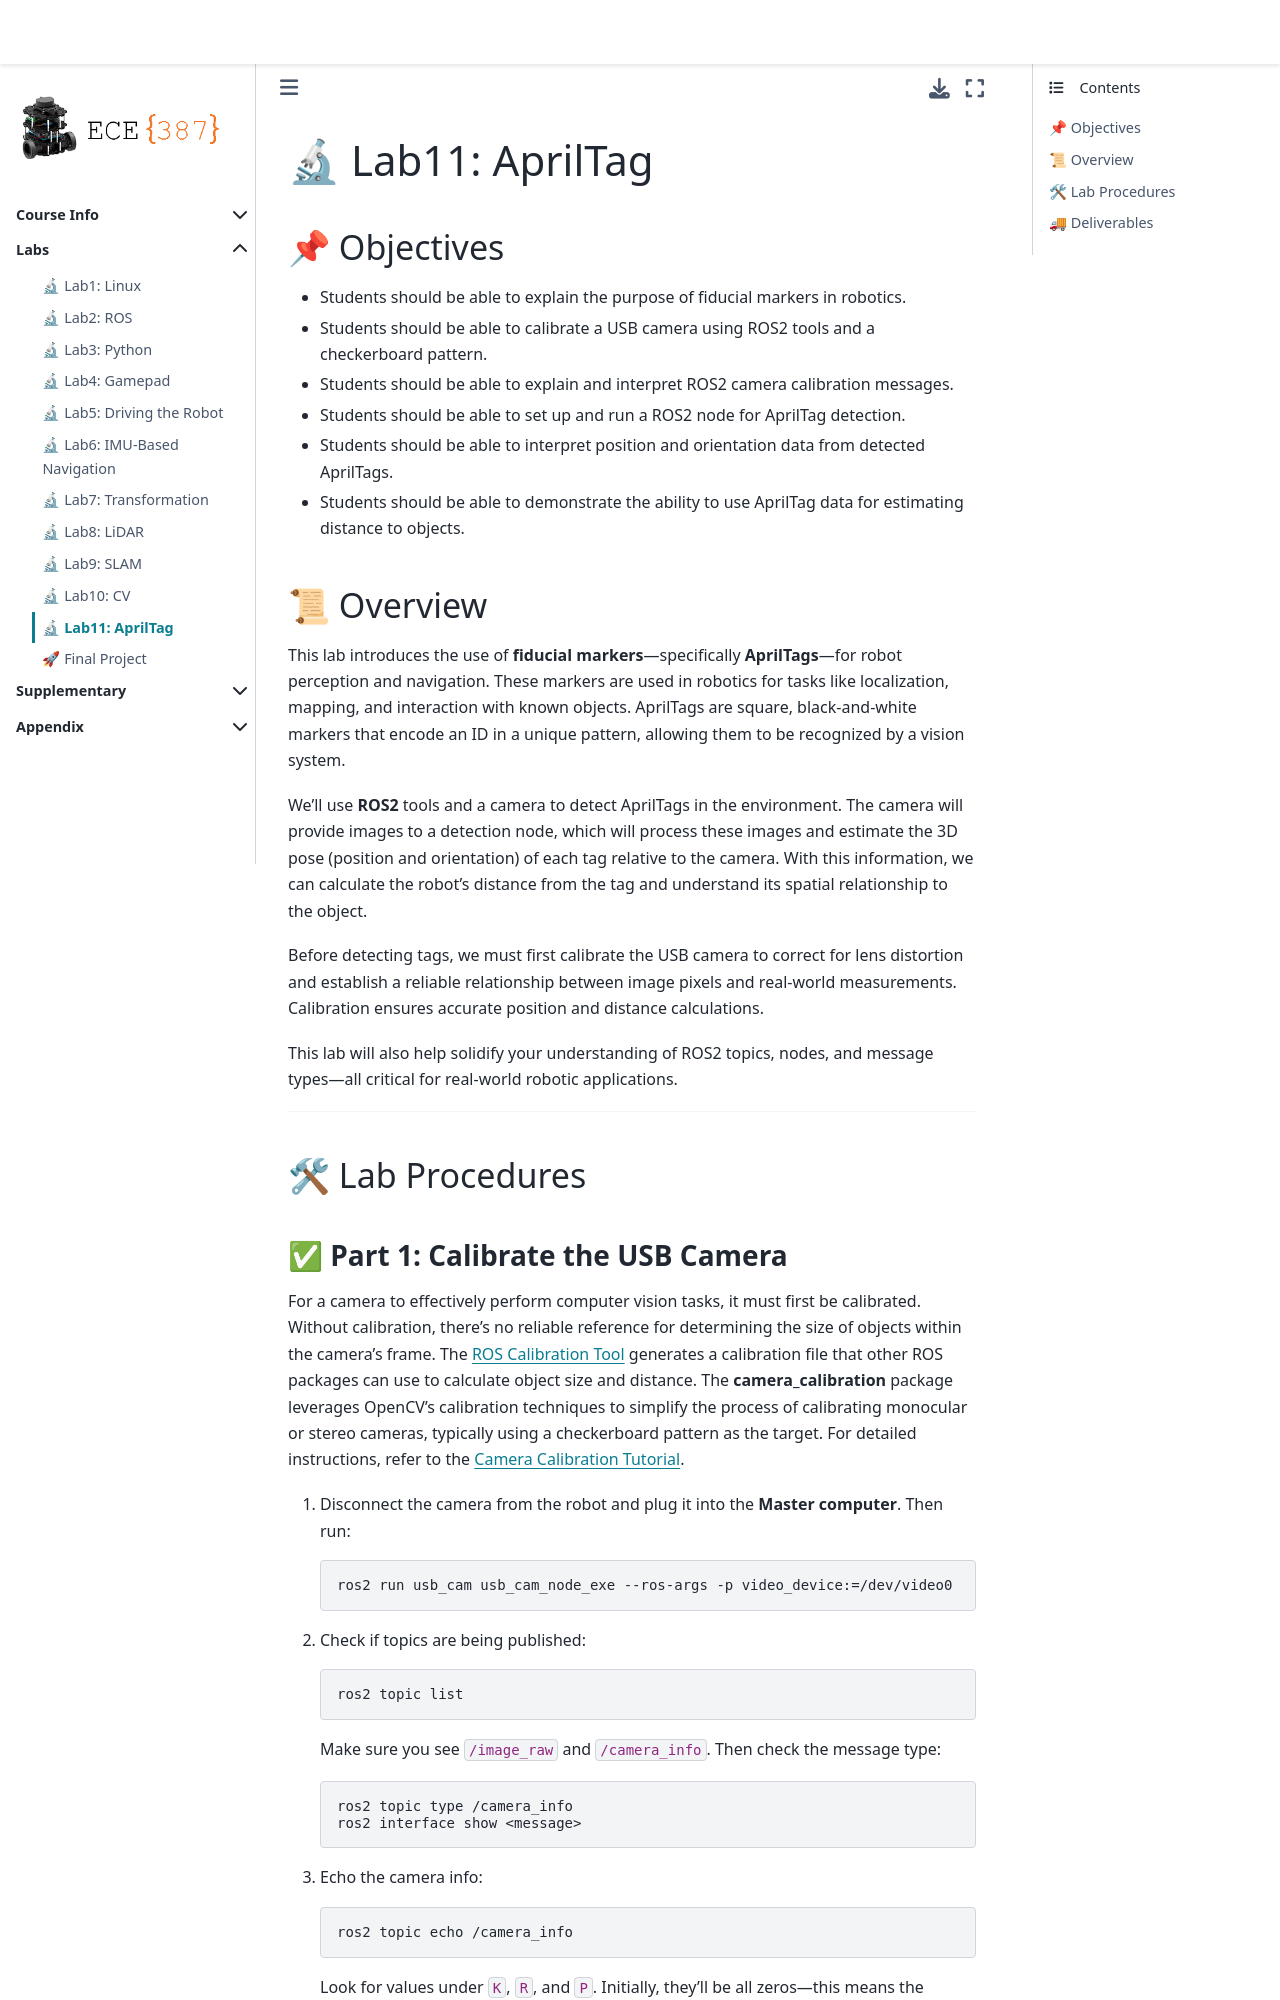

repository: ECE-387/ece-387.github.io · page: Labs/Lab11_AprilTag.html · generator: jekyll

# 🔬 Lab11: AprilTag

## 📌 Objectives  

- Students should be able to explain the purpose of fiducial markers in robotics.  
- Students should be able to calibrate a USB camera using ROS2 tools and a checkerboard pattern.  
- Students should be able to explain and interpret ROS2 camera calibration messages.  
- Students should be able to set up and run a ROS2 node for AprilTag detection.  
- Students should be able to interpret position and orientation data from detected AprilTags.  
- Students should be able to demonstrate the ability to use AprilTag data for estimating distance to objects.


## 📜 Overview

This lab introduces the use of **fiducial markers**—specifically **AprilTags**—for robot perception and navigation. These markers are used in robotics for tasks like localization, mapping, and interaction with known objects. AprilTags are square, black-and-white markers that encode an ID in a unique pattern, allowing them to be recognized by a vision system.

We'll use **ROS2** tools and a camera to detect AprilTags in the environment. The camera will provide images to a detection node, which will process these images and estimate the 3D pose (position and orientation) of each tag relative to the camera. With this information, we can calculate the robot's distance from the tag and understand its spatial relationship to the object.

Before detecting tags, we must first calibrate the USB camera to correct for lens distortion and establish a reliable relationship between image pixels and real-world measurements. Calibration ensures accurate position and distance calculations.

This lab will also help solidify your understanding of ROS2 topics, nodes, and message types—all critical for real-world robotic applications.

---

## 🛠 Lab Procedures
